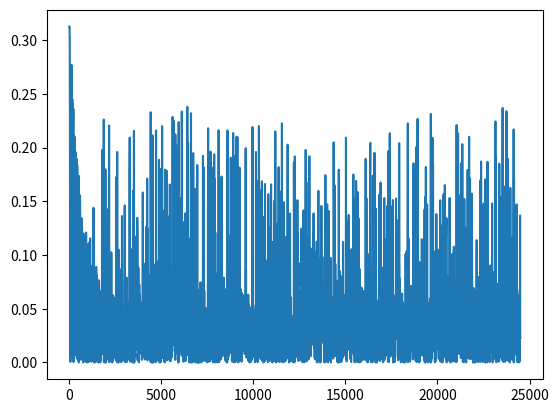

Reproduce this figure in Python.
import numpy as np
import matplotlib.pyplot as plt
# we should make a class that has our layer concepts
##TODO change to Relu activation and cost

class FCNetLayer():
	def __init__(self,in_size):
		#print('INPUT SIZE',in_size)
		# upon initialization we generate weight array
		#self.wsize = (in_size[1],num_neur)
		self.wsize = in_size
		print('W SIZE',self.wsize)
		self.ws = np.random.normal(0,1,self.wsize) # using a normal dist
		self.bs = np.random.normal(0,1,self.wsize[1])
		self.preamp = np.zeros((1,self.wsize[1]))
		self.output = np.zeros((1,self.wsize[1]))

	def fire(self,x_in):
		# forward probagation
		self.preamp = np.matmul(x_in,self.ws)+self.bs
		self.output = 1/(1+np.exp(-self.preamp))
		return self.output

	def dfire(self,xin):
		# change the dfire first
		# only use after firing
		if np.sum(self.output) == 0:
			print('layer has not been fired yet')
		# a different form of derivative of sigmoid
		out = self.output*(1-self.output)

		return out

class Network():
	def __init__(self,layer_list):

		# write down general training params
		self.eta = 0.1 # arbitrailiy picked paramters.
		self.batch_size = 10
		self.epochs = 5

		# generate a list of layer sizes given the number of neurons in each layer
		w_sizes = [(a,b) for a,b in zip(nlist[0:-1],nlist[1::])]
		print(w_sizes)

		# create the other layers in the network
		self.layers = [FCNetLayer(A) for A in w_sizes]
		print('connection points: {}'.format(len(self.layers)))

		print('network initialization complete')

		#current INPUT
		self.currx0 = None

	def evaluate(self,x0):
		self.currx0 = x0
		#print('evaluating network')
		# now we want to get the firing for each point

		act = self.layers[0].fire(x0)
		#now forward propogate through the network. -- this could be our firing function
		# so j starts from 0  goes to len(layers)-1, that's
		# why we need to use j+1 to start at the right spot, input into that layer is j
		# so it works out
		for lay in self.layers[1::]:
			act = lay.fire(act)

		#print('network evaluation complete')
		#print('Network output: {}'.format(self.acts[-1]))
		# give final output
		return self.layers[-1].output

	def cost(self,activity,y):
		# changing this changes the minimization
		return (activity-y)

	def backprop(self,derr):
		# this stuff
		nabla_b = [np.zeros(lay.bs.shape) for lay in self.layers]
		nabla_w = [np.zeros(lay.ws.shape) for lay in self.layers]


		# get the error from output
		delta =  derr * self.layers[-1].dfire(self.layers[-1].preamp)
		#print('delta',delta.shape,delta)
		# first bias and weight update
		nabla_b[-1] = delta
		nabla_w[-1] = np.matmul(delta,self.layers[-2].output).T
		for j in range(2,len(self.layers)):
			delta = np.matmul(delta,self.layers[-j+1].ws.T) * self.layers[-j].dfire(self.layers[-j].preamp)
			#print('new delta {}'.format(delta.shape))
			nabla_b[-j] = delta
			nabla_w[-j] = np.matmul(delta.T,self.layers[-j-1].output).T
		return (nabla_b,nabla_w)

	def train_sgd(self,eta,batch_size,epochs,train_x,train_y):
		self.eta = eta
		self.batch_size = batch_size
		self.epochs = epochs
		derr = []
		errors = []

		print('Parameters updated, Training network now')
		for jj in range(epochs):
			# first dshuffle the training data
			inds = np.random.permutation(train_x.shape[0])
			train_x = train_x[inds] # shuffling all rows in array
			train_y = train_y[inds]
			print('data shuffled \nxshape: {}\yshape:{}'.format(train_x.shape,train_y.shape))

			# itterate through mini batches
			for ii in range(0,train_x.shape[0]-self.batch_size,self.batch_size):
				# reset nablas
				nabla_b = [np.zeros(lay.bs.shape) for lay in self.layers]
				nabla_w = [np.zeros(lay.ws.shape) for lay in self.layers]
				for it in range(ii,ii+self.batch_size):
					# itterate through examples in minibatch
					outt = self.evaluate(train_x[ii,:].reshape(1,train_x[ii,:].size))
					derri = self.cost(outt,train_y[ii])
					# save the derri
					derr.extend(derri)
					errors.extend(0.5*(train_y[ii]-outt)**2)
					# new d_nablas
					dnabb,dnabw = self.backprop(derri)
					nabla_b = [nb+dnb for nb,dnb in zip(nabla_b, dnabb)]
					nabla_w = [nw+dnw for nw,dnw in zip(nabla_w, dnabw)]
				# after the minibatch is done we update ws and bs
				for i,lay in enumerate(self.layers):
					self.layers[i].ws = self.layers[i].ws - (eta/batch_size)*nabla_w[i]
					self.layers[i].bs = self.layers[i].bs - (eta/batch_size)*nabla_b[i]

		derr = np.array(derr)
		errors = np.array(errors)
		plt.figure()
		plt.plot(errors)
		plt.show()

if __name__ == '__main__':
	# list of neuron counts for each layer -- first number is input layer
	nlist = [4,20,50,150,50,20,4,1]
	eta = 0.1 # learning rate
	batch_size = 10 #number of examples to evaluate per weight update
	epochs = 50 # number of times we want to get through the training set.

	samples = 500
	t_ = np.linspace(-50,50,samples)
	t_ = np.reshape(t_,(samples,1))
	t = np.repeat(t_,4,axis=1)

	yout = np.sum(t**2,axis = 1)
	yout = (yout-np.min(yout))/np.max(yout)
	print('ytaining ys shape :{}'.format(yout.shape))
	print(np.min(yout),np.max(yout),yout.shape)

	bNet = Network(nlist)
	#bNet.evaluate(x0)
	bNet.train_sgd(eta,batch_size,epochs,t,yout)

	# # print message for bug checks
	# for j,(layr,act) in enumerate(zip(bNet.layers,bNet.acts)):
		# print('Layer:{}\nSize: {}\nActiv size: {}'.format(j, layr.ws.shape,act.shape))
